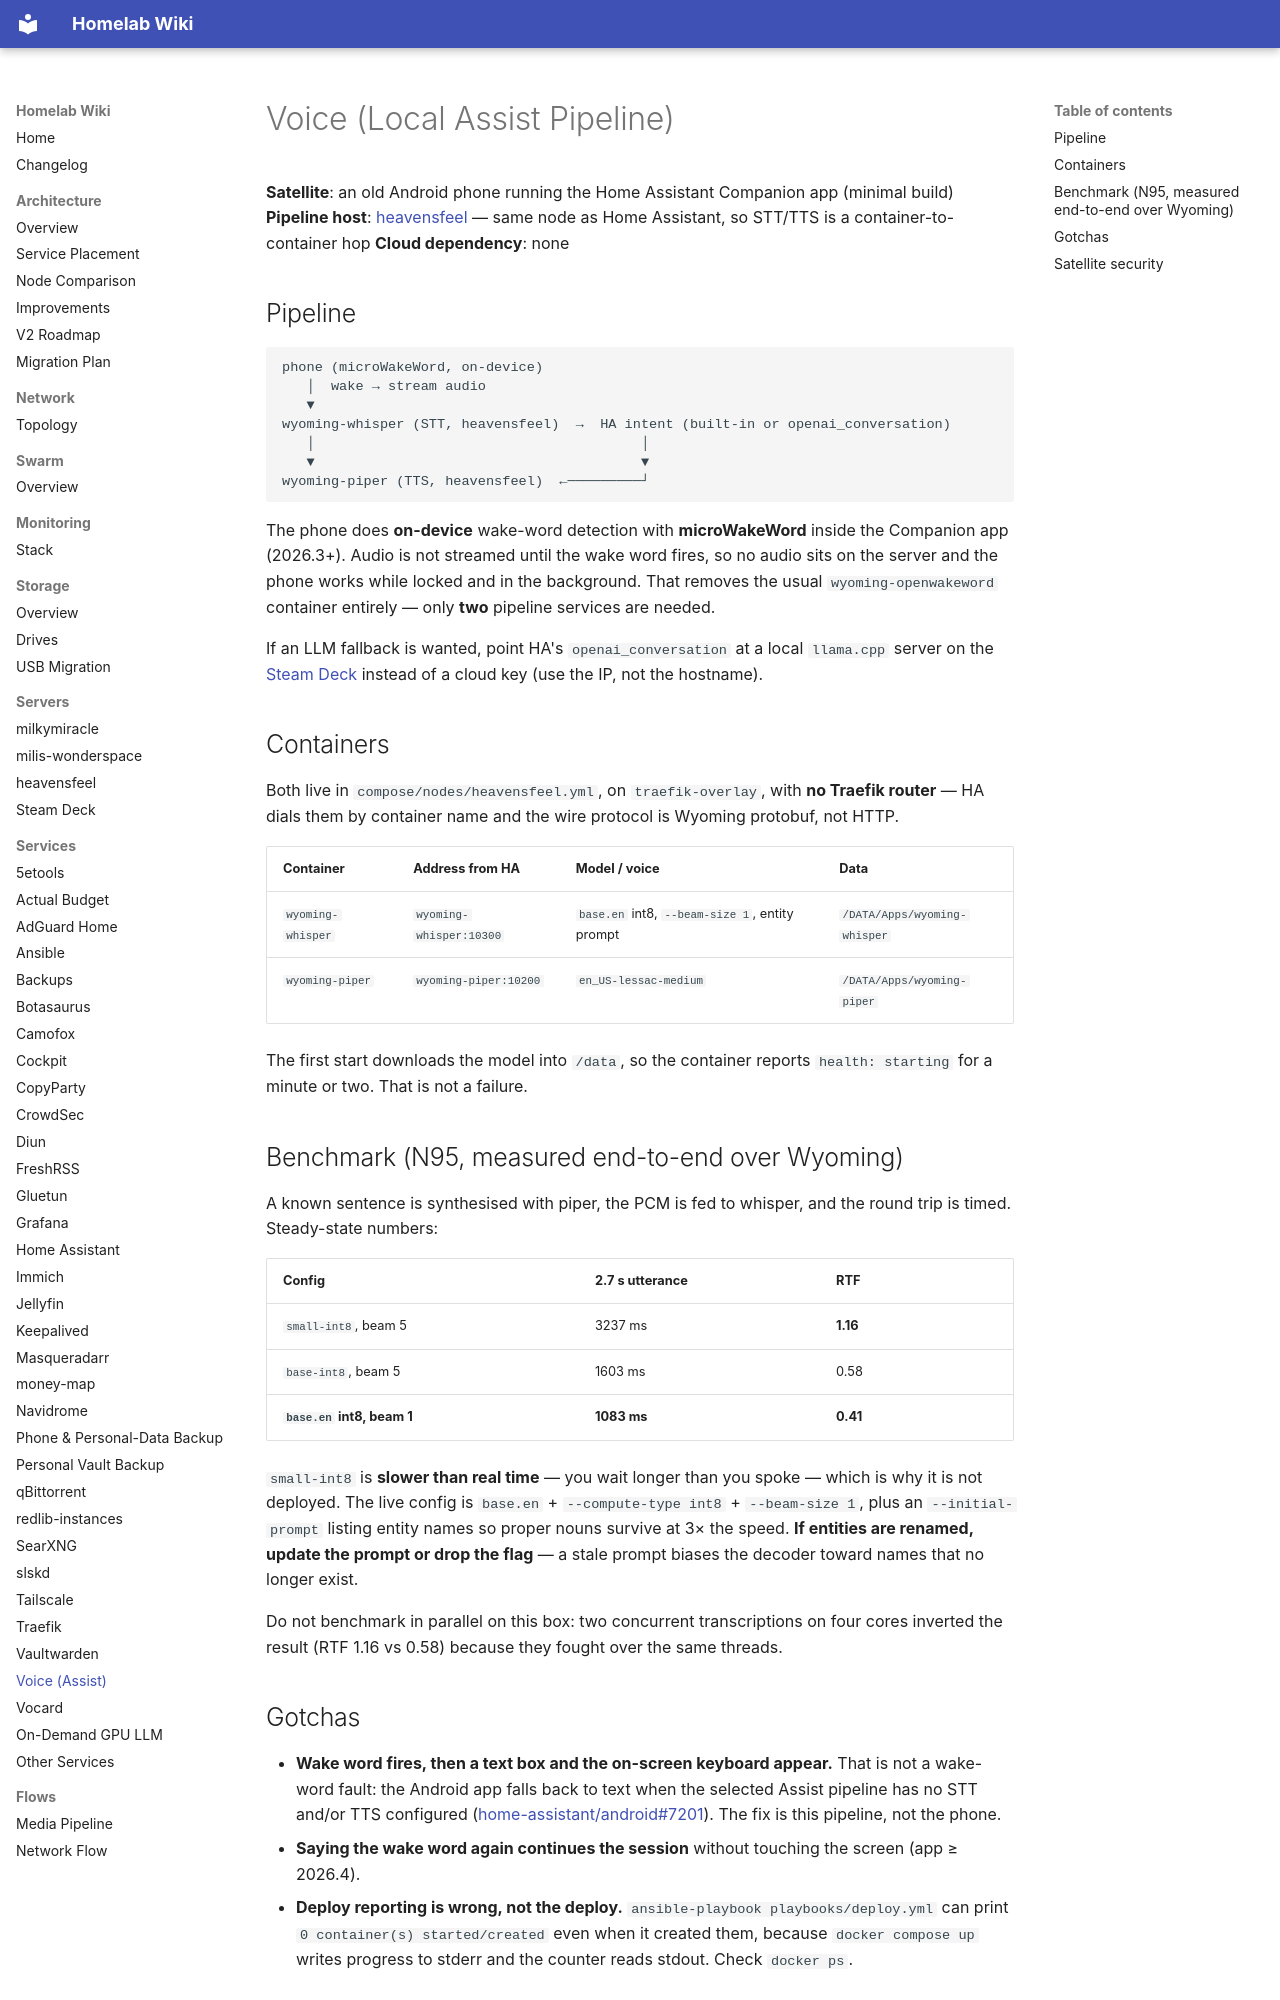

repository: Milisource/homelab-iac · page: services/voice/index.html · generator: mkdocs

# Voice (Local Assist Pipeline)

**Satellite**: an old Android phone running the Home Assistant Companion app (minimal build)
**Pipeline host**: [heavensfeel](../servers/heavensfeel.md) — same node as Home Assistant, so
STT/TTS is a container-to-container hop
**Cloud dependency**: none

## Pipeline

```
phone (microWakeWord, on-device)
   │  wake → stream audio
   ▼
wyoming-whisper (STT, heavensfeel)  →  HA intent (built-in or openai_conversation)
   │                                        │
   ▼                                        ▼
wyoming-piper (TTS, heavensfeel)  ←─────────┘
```

The phone does **on-device** wake-word detection with **microWakeWord** inside the Companion app
(2026.3+). Audio is not streamed until the wake word fires, so no audio sits on the server and the
phone works while locked and in the background. That removes the usual `wyoming-openwakeword`
container entirely — only **two** pipeline services are needed.

If an LLM fallback is wanted, point HA's `openai_conversation` at a local `llama.cpp` server on the
[Steam Deck](../servers/steamdeck.md) instead of a cloud key (use the IP, not the hostname).

## Containers

Both live in `compose/nodes/heavensfeel.yml`, on `traefik-overlay`, with **no Traefik router** — HA
dials them by container name and the wire protocol is Wyoming protobuf, not HTTP.

| Container | Address from HA | Model / voice | Data |
|---|---|---|---|
| `wyoming-whisper` | `wyoming-whisper:10300` | `base.en` int8, `--beam-size 1`, entity prompt | `/DATA/Apps/wyoming-whisper` |
| `wyoming-piper` | `wyoming-piper:10200` | `en_US-lessac-medium` | `/DATA/Apps/wyoming-piper` |

The first start downloads the model into `/data`, so the container reports `health: starting` for a
minute or two. That is not a failure.

## Benchmark (N95, measured end-to-end over Wyoming)

A known sentence is synthesised with piper, the PCM is fed to whisper, and the round trip is
timed. Steady-state numbers:

| Config | 2.7 s utterance | RTF |
|---|---|---|
| `small-int8`, beam 5 | 3237 ms | **1.16** |
| `base-int8`, beam 5 | 1603 ms | 0.58 |
| **`base.en` int8, beam 1** | **1083 ms** | **0.41** |

`small-int8` is **slower than real time** — you wait longer than you spoke — which is why it is not
deployed. The live config is `base.en` + `--compute-type int8` + `--beam-size 1`, plus an
`--initial-prompt` listing entity names so proper nouns survive at 3× the speed. **If entities are
renamed, update the prompt or drop the flag** — a stale prompt biases the decoder toward names that
no longer exist.

Do not benchmark in parallel on this box: two concurrent transcriptions on four cores inverted the
result (RTF 1.16 vs 0.58) because they fought over the same threads.

## Gotchas

- **Wake word fires, then a text box and the on-screen keyboard appear.** That is not a wake-word
  fault: the Android app falls back to text when the selected Assist pipeline has no STT and/or TTS
  configured ([home-assistant/android#7201](https://github.com/home-assistant/android/issues/7201)).
  The fix is this pipeline, not the phone.
- **Saying the wake word again continues the session** without touching the screen (app ≥ 2026.4).
- **Deploy reporting is wrong, not the deploy.** `ansible-playbook playbooks/deploy.yml` can print
  `0 container(s) started/created` even when it created them, because `docker compose up` writes
  progress to stderr and the counter reads stdout. Check `docker ps`.
